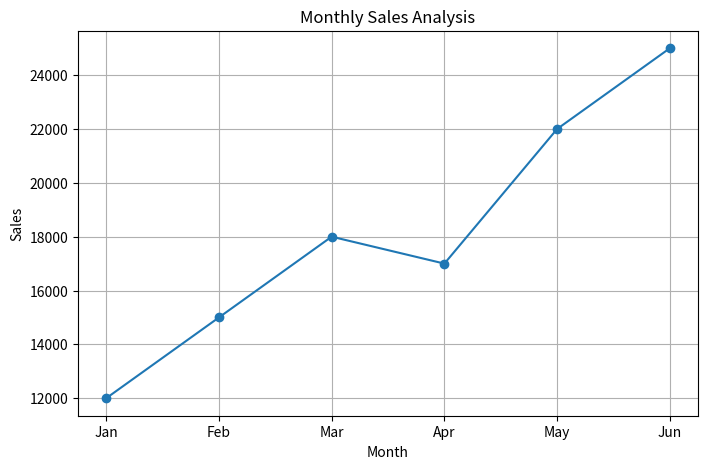
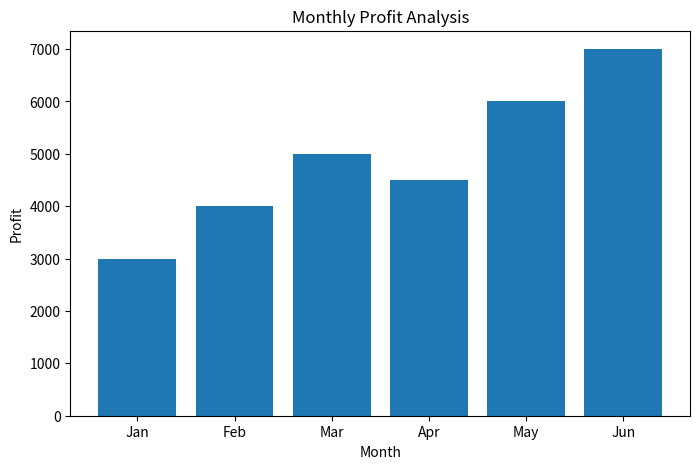

Here is the Python script that generated these plots, in order:
# Business Sales Performance Analytics - Task 1

import pandas as pd
import matplotlib.pyplot as plt

# Sample sales data
data = {
    "Month": ["Jan", "Feb", "Mar", "Apr", "May", "Jun"],
    "Sales": [12000, 15000, 18000, 17000, 22000, 25000],
    "Profit": [3000, 4000, 5000, 4500, 6000, 7000]
}

# Create DataFrame
df = pd.DataFrame(data)

# Display data
print("Business Sales Data")
print(df)

# Total sales and profit
total_sales = df["Sales"].sum()
total_profit = df["Profit"].sum()

print("\nTotal Sales:", total_sales)
print("Total Profit:", total_profit)

# Highest sales month
highest_sales = df.loc[df["Sales"].idxmax()]

print("\nHighest Sales Month:")
print(highest_sales)

# Line graph for Sales
plt.figure(figsize=(8,5))
plt.plot(df["Month"], df["Sales"], marker='o')

plt.title("Monthly Sales Analysis")
plt.xlabel("Month")
plt.ylabel("Sales")
plt.grid(True)

plt.show()

# Bar graph for Profit
plt.figure(figsize=(8,5))
plt.bar(df["Month"], df["Profit"])

plt.title("Monthly Profit Analysis")
plt.xlabel("Month")
plt.ylabel("Profit")

plt.show()
